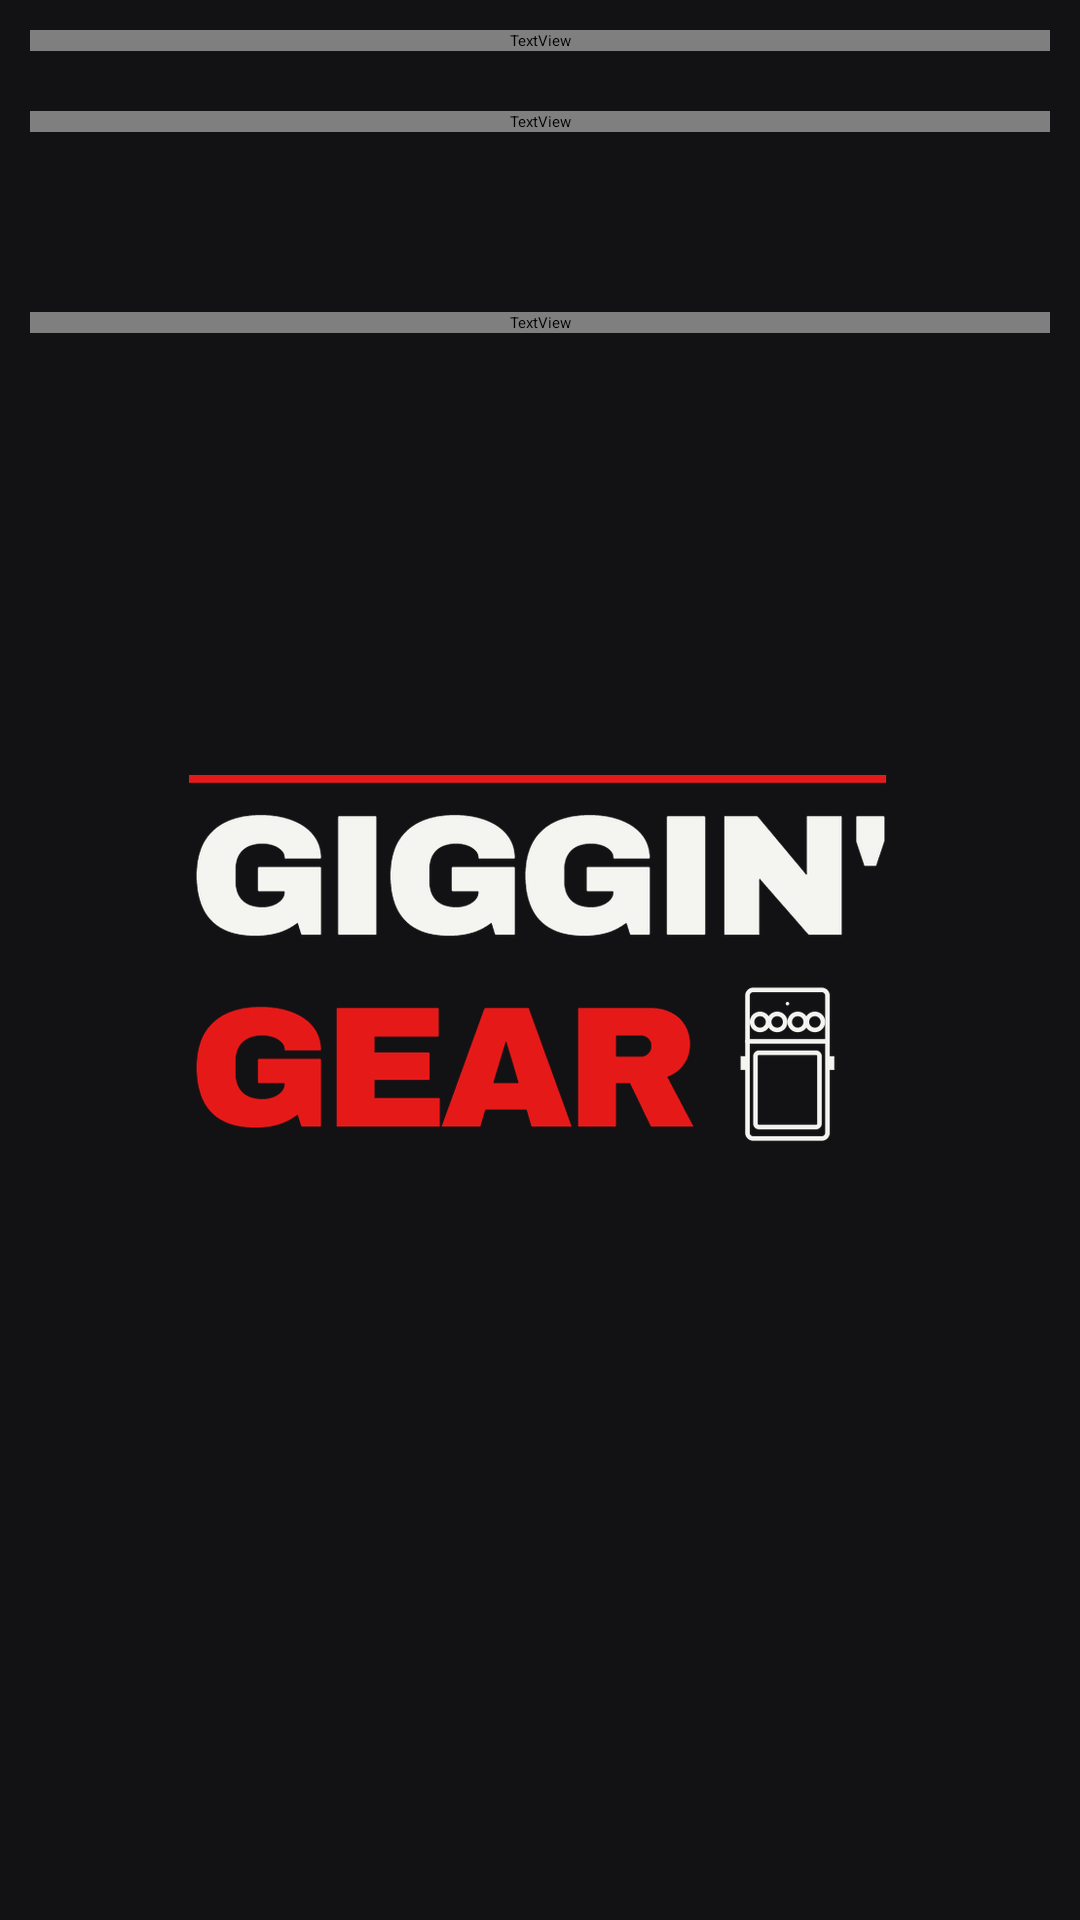

Produce the Android XML layout that renders to this screen, including the resource entries it uses.
<!-- AndroidManifest.xml: application theme Theme.MySplash -->
<!-- res/layout/audio_devices_selector.xml -->
<?xml version="1.0" encoding="utf-8"?>
<LinearLayout xmlns:android="http://schemas.android.com/apk/res/android"
    android:layout_width="match_parent"
    android:orientation="vertical"
    android:layout_margin="20dp"
    android:layout_height="match_parent">

    <TextView
        android:layout_margin="10dp"
        android:layout_width="match_parent"
        android:layout_height="wrap_content"
        android:fontFamily="@font/plus_jakarta_sans"
        android:text="Audio Input / Output"
        android:textSize="22dp"
        android:textStyle="bold" />
    <TextView
        android:layout_width="match_parent"
        android:layout_height="wrap_content"
        android:text="Input Device"
        android:layout_margin="10dp"
        android:fontFamily="@font/plus_jakarta_sans"/>
    <LinearLayout
        android:layout_width="match_parent"
        android:layout_marginRight="10dp"
        android:layout_height="wrap_content"
        android:orientation="horizontal">
        <Spinner
            android:layout_margin="20dp"
            android:layout_width="wrap_content"
            android:id="@+id/input_devices"
            android:layout_weight="1"
            android:layout_height="wrap_content"/>

        <EditText
            android:visibility="gone"
            android:id="@+id/custom_input_device"
            android:layout_width="wrap_content"
            android:layout_height="wrap_content"/>
    </LinearLayout>
    <TextView
        android:layout_margin="10dp"
        android:layout_width="match_parent"
        android:layout_height="wrap_content"
        android:text="Output Device"
        android:fontFamily="@font/plus_jakarta_sans"/>
    <LinearLayout
        android:layout_width="match_parent"
        android:layout_marginRight="10dp"
        android:layout_height="wrap_content"
        android:orientation="horizontal">
        <Spinner
            android:layout_margin="20dp"
            android:layout_weight="1"
            android:layout_width="wrap_content"
            android:id="@+id/output_devices"
            android:layout_height="wrap_content"/>
        <EditText
            android:visibility="gone"
            android:id="@+id/custom_output_device"
            android:layout_width="wrap_content"
            android:layout_height="wrap_content"/>

    </LinearLayout>

</LinearLayout>
<!-- resources referenced by this layout -->
<resources>
  <color name="teal">#008080</color>
  <color name="white">#FFFFFF</color>
  <color name="gg_glass_text_primary">#E6E6E6</color>
  <color name="gg_glass_text_secondary">#A1A1AA</color>
  <color name="black">#000000</color>
  <!-- drawable splash_bg (drawable) -->
  <?xml version="1.0" encoding="utf-8"?>
  <layer-list xmlns:android="http://schemas.android.com/apk/res/android">
      
      <item>
          <shape android:shape="rectangle">
              <solid android:color="#121214" />
          </shape>
      </item>
      
      <item android:gravity="center">
          <bitmap android:src="@drawable/logo_hd" />
      </item>
  </layer-list>
  <color name="gg_dark_base">#0E0F12</color>
  <color name="gg_accent">#FFFFFF</color>
  <color name="gg_surface_2">#1F2228</color>
  <color name="gg_surface">#17191E</color>
  <color name="gg_border_subtle">#14FFFFFF</color>
  <color name="color_cat_amp_active">#D96B58</color>
  <color name="color_cat_cab_active">#C45A48</color>
  <color name="color_cat_distortion_active">#E07A5F</color>
  <color name="color_cat_modulation_active">#5C82E6</color>
  <color name="color_cat_delay_active">#52B788</color>
  <color name="color_cat_reverb_active">#9D65C9</color>
  <color name="color_cat_dynamics_active">#E09F3E</color>
  <color name="color_cat_eq_active">#8CB369</color>
  <color name="color_cat_pitch_active">#7B52AE</color>
  <color name="color_cat_wah_active">#4EA8DE</color>
  <color name="color_cat_volume_active">#48CAE4</color>
  <color name="color_cat_noisegate_active">#F4A261</color>
  <color name="color_cat_amp_inactive">#5A1800</color>
  <color name="color_cat_cab_inactive">#4E2722</color>
  <color name="color_cat_distortion_inactive">#5C1D1D</color>
  <color name="color_cat_modulation_inactive">#281B54</color>
  <color name="color_cat_delay_inactive">#004D40</color>
  <color name="color_cat_reverb_inactive">#4A154B</color>
  <color name="color_cat_dynamics_inactive">#5C3A14</color>
  <color name="color_cat_eq_inactive">#2E4C2E</color>
  <color name="color_cat_pitch_inactive">#4A148C</color>
  <color name="color_cat_wah_inactive">#5E3600</color>
  <color name="color_cat_volume_inactive">#004D54</color>
  <color name="color_cat_noisegate_inactive">#593E00</color>
  <color name="gg_glass_surface_overlay">#F217191E</color>
  <color name="gg_glass_border">#14FFFFFF</color>
  <!-- drawable glass_overlay_bg (drawable) -->
  <?xml version="1.0" encoding="utf-8"?>
  <shape xmlns:android="http://schemas.android.com/apk/res/android"
      android:shape="rectangle">
  
      <solid android:color="#F217191E" />
  
      <corners android:radius="20dp" />
  
      <stroke
          android:width="1dp"
          android:color="#14FFFFFF" />
  
  </shape>
  <color name="gg_hint">#71717A</color>
  <style name="ShapeAppearance.Giggin.Dialog" parent="ShapeAppearance.Material3.MediumComponent">
          <item name="cornerFamily">rounded</item>
          <item name="cornerSize">@dimen/gg_glass_radius_dialog</item>
      </style>
  <style name="TextAppearance.Giggin.Dialog.Title" parent="TextAppearance.Material3.TitleLarge">
          <item name="fontFamily">@font/plus_jakarta_sans</item>
          <item name="android:fontFamily">@font/plus_jakarta_sans</item>
          <item name="android:textColor">@color/gg_glass_text_primary</item>
          <item name="android:textStyle">bold</item>
      </style>
  <style name="TextAppearance.Giggin.Dialog.Body" parent="TextAppearance.Material3.BodyLarge">
          <item name="fontFamily">@font/plus_jakarta_sans</item>
          <item name="android:fontFamily">@font/plus_jakarta_sans</item>
          <item name="android:textColor">@color/gg_glass_text_secondary</item>
      </style>
  <style name="Widget.Giggin.DialogButton" parent="Widget.AppCompat.Button.ButtonBar.AlertDialog">
          <item name="android:textColor">@color/gg_glass_text_primary</item>
      </style>
  <dimen name="gg_glass_radius_dialog">20dp</dimen>
</resources>
